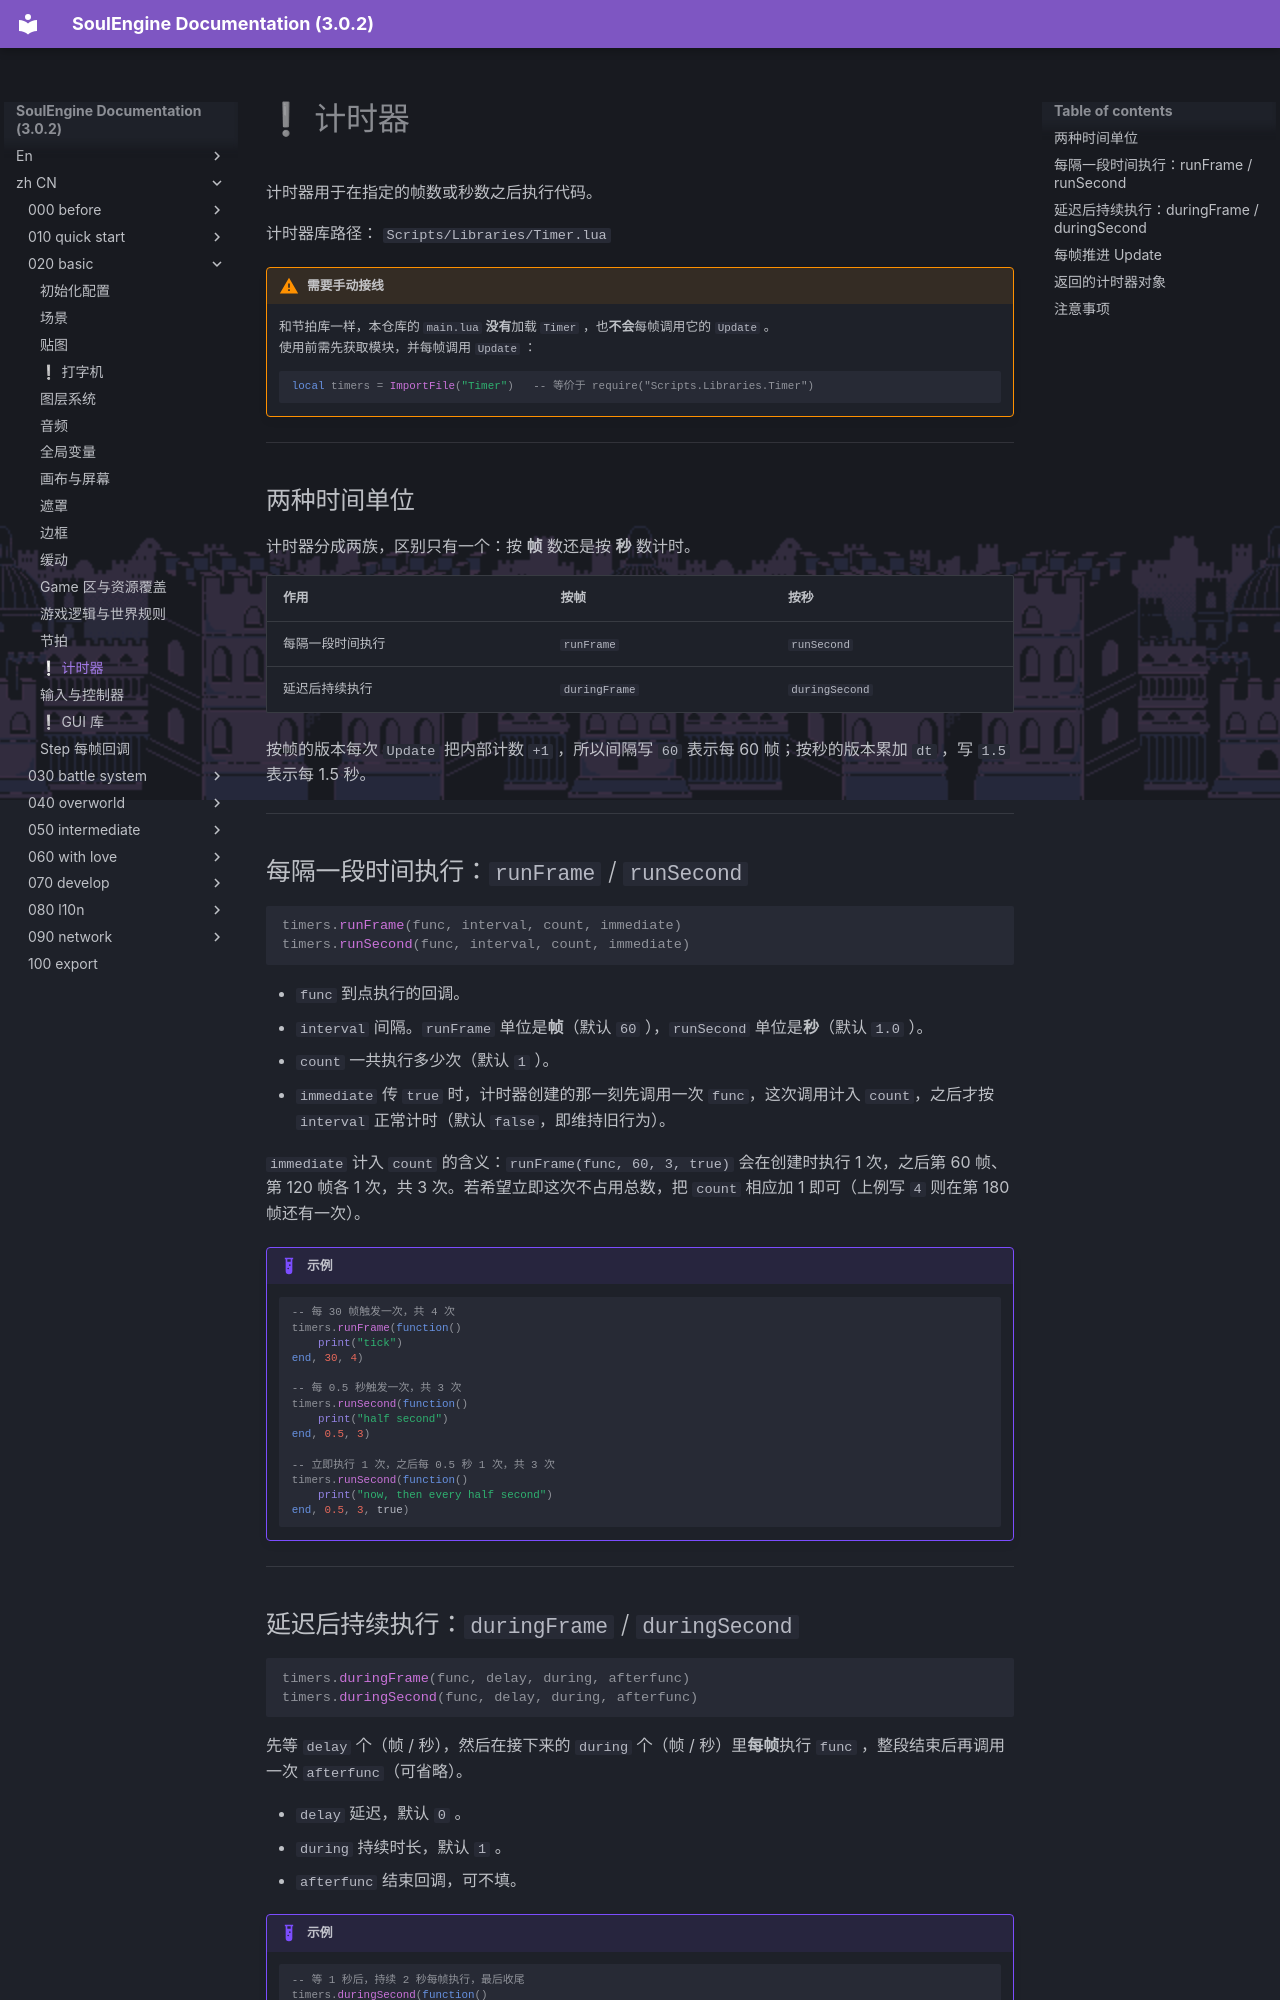

repository: AnskiyyRenew/SoulEngine-Documentation · page: zh_CN/020_basic/140_timer/index.html · generator: mkdocs

---
title: ❕ 计时器
---

计时器用于在指定的帧数或秒数之后执行代码。

计时器库路径： `Scripts/Libraries/Timer.lua`

!!! warning "需要手动接线"
    和节拍库一样，本仓库的 `main.lua` **没有**加载 `Timer` ，也**不会**每帧调用它的 `Update` 。<br>
    使用前需先获取模块，并每帧调用 `Update` ：

    ```lua
    local timers = ImportFile("Timer")   -- 等价于 require("Scripts.Libraries.Timer")
    ```

---

## 两种时间单位

计时器分成两族，区别只有一个：按 **帧** 数还是按 **秒** 数计时。

| 作用 | 按帧 | 按秒 |
|---|---|---|
| 每隔一段时间执行 | `runFrame` | `runSecond` |
| 延迟后持续执行 | `duringFrame` | `duringSecond` |

按帧的版本每次 `Update` 把内部计数 `+1` ，所以间隔写 `60` 表示每 60 帧；按秒的版本累加 `dt` ，写 `1.5` 表示每 1.5 秒。

---

## 每隔一段时间执行：`runFrame` / `runSecond`

```lua
timers.runFrame(func, interval, count, immediate)
timers.runSecond(func, interval, count, immediate)
```

- `func` 到点执行的回调。
- `interval` 间隔。`runFrame` 单位是**帧**（默认 `60` ），`runSecond` 单位是**秒**（默认 `1.0` ）。
- `count` 一共执行多少次（默认 `1` ）。
- `immediate` 传 `true` 时，计时器创建的那一刻先调用一次 `func`，这次调用计入 `count`，之后才按 `interval` 正常计时（默认 `false`，即维持旧行为）。

`immediate` 计入 `count` 的含义：`runFrame(func, 60, 3, true)` 会在创建时执行 1 次，之后第 60 帧、第 120 帧各 1 次，共 3 次。若希望立即这次不占用总数，把 `count` 相应加 1 即可（上例写 `4` 则在第 180 帧还有一次）。

!!! example "示例"

    ```lua
    -- 每 30 帧触发一次，共 4 次
    timers.runFrame(function()
        print("tick")
    end, 30, 4)

    -- 每 0.5 秒触发一次，共 3 次
    timers.runSecond(function()
        print("half second")
    end, 0.5, 3)

    -- 立即执行 1 次，之后每 0.5 秒 1 次，共 3 次
    timers.runSecond(function()
        print("now, then every half second")
    end, 0.5, 3, true)
    ```

---
